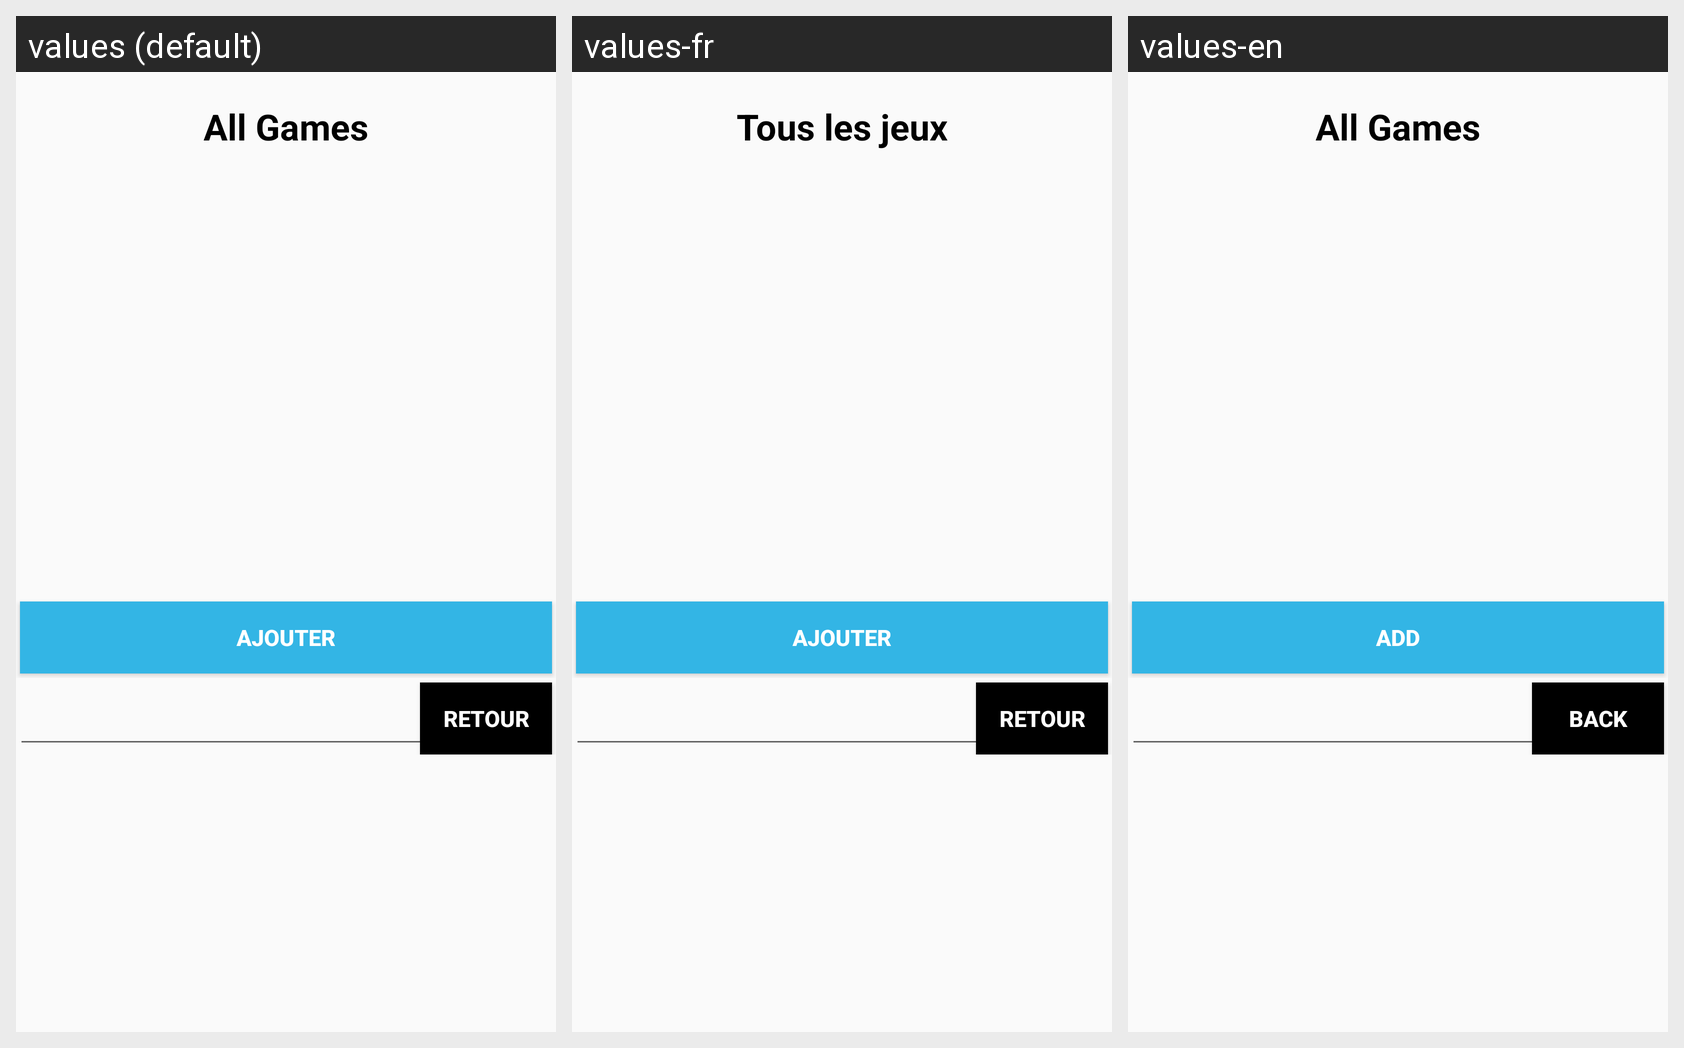

Translations of the strings shown on this Android screen, per locale in the grid:
Android screen res/layout/activity_match_list.xml rendered under 3 locales, left to right: values (default), values-fr, values-en. Device: Nexus 5 (rendered at 1080×1920; each locale shown at half size, 540×960, under a caption strip naming it); theme Theme.AppCompat.Light.DarkActionBar.
Strings drawn on this screen, with the default value and each locale's value (text and hints the layout hard-codes, and strings that could not be matched under every locale, appear in the picture but are not listed):

tv_titel
  values: All Games
  values-fr: Tous les jeux
  values-en: All Games

AddNewGame
  values: Ajouter
  values-fr: Ajouter
  values-en: Add

retour
  values: Retour
  values-fr: Retour
  values-en: Back
